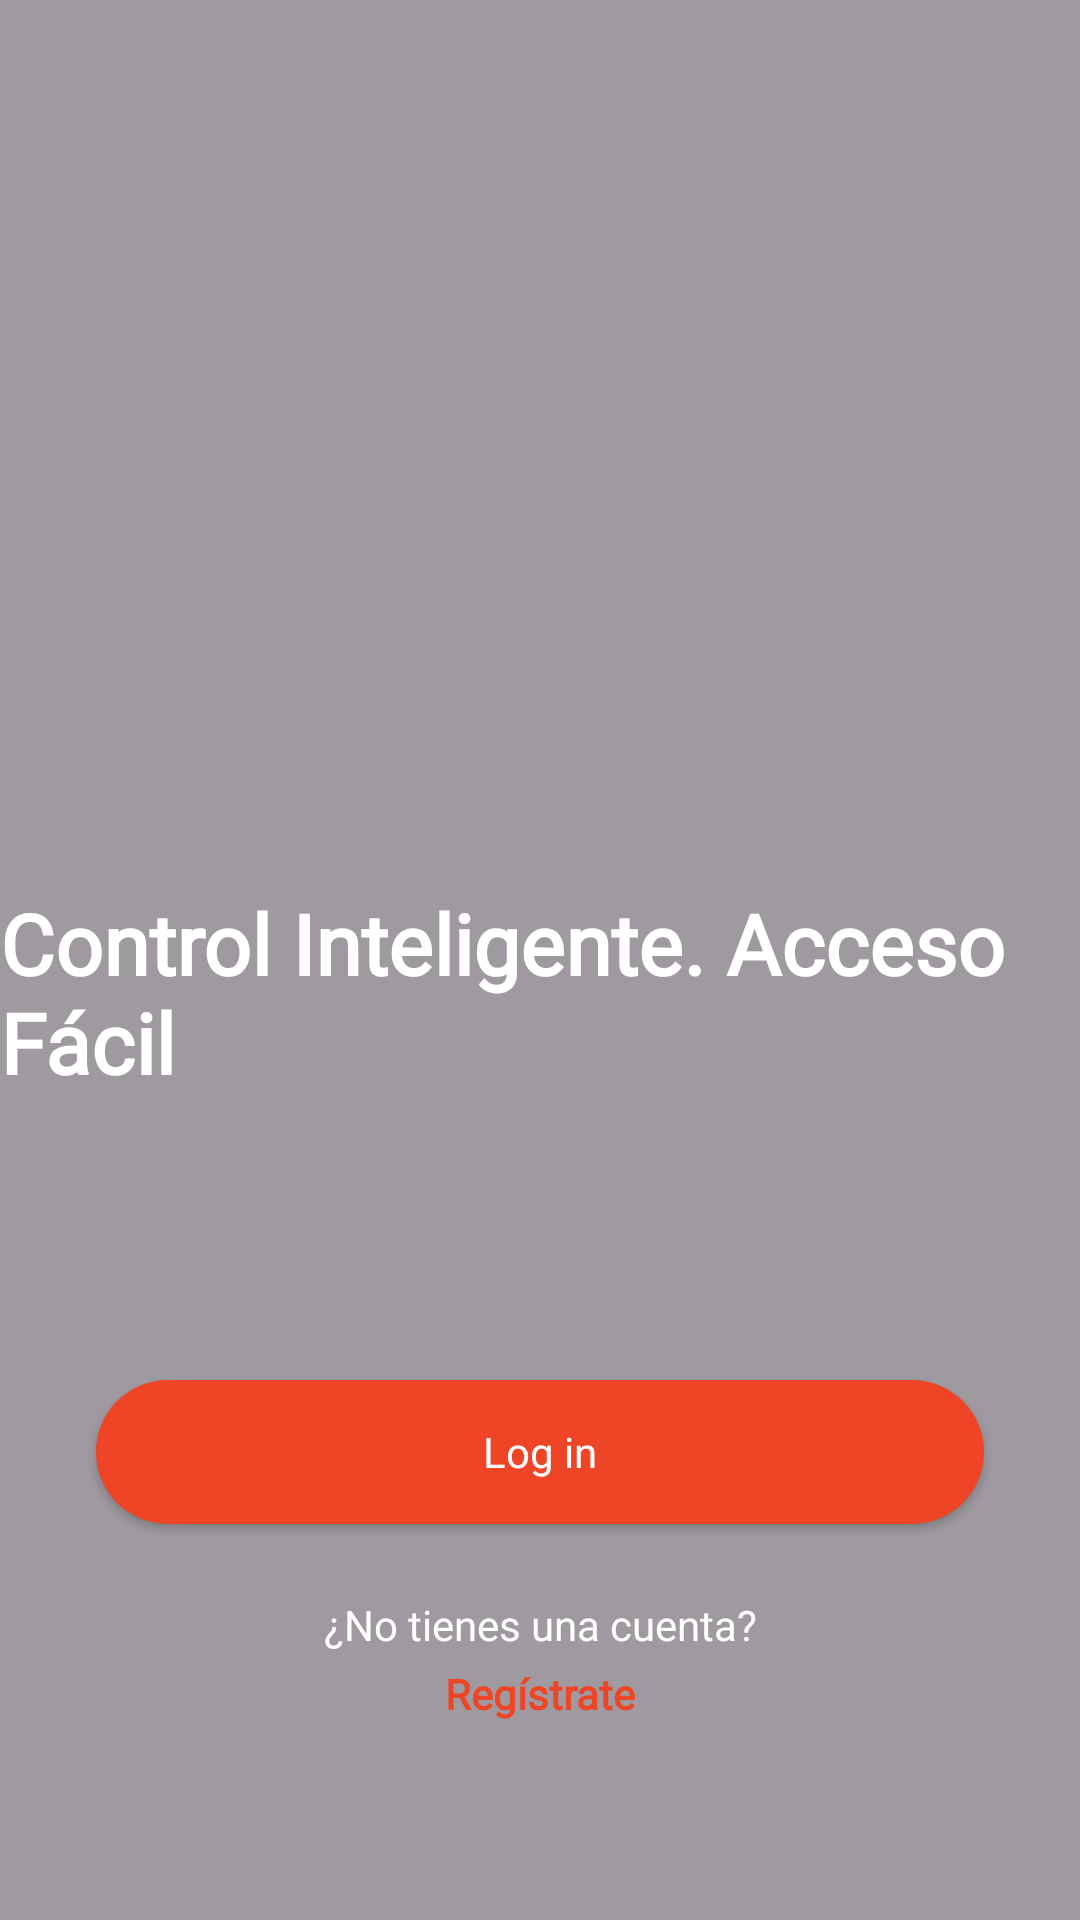

Produce the Android XML layout that renders to this screen, including the resource entries it uses.
<!-- AndroidManifest.xml: application theme Theme.ChekinPro -->
<!-- res/layout/activity_main.xml -->
<?xml version="1.0" encoding="utf-8"?>
<androidx.constraintlayout.widget.ConstraintLayout xmlns:android="http://schemas.android.com/apk/res/android"
    xmlns:app="http://schemas.android.com/apk/res-auto"
    xmlns:tools="http://schemas.android.com/tools"
    android:id="@+id/main"
    android:layout_width="match_parent"
    android:layout_height="match_parent"
    android:background="@drawable/bg_image"
    tools:context=".MainActivity">

    

    
    <View
        android:id="@+id/darkOverlay"
        android:layout_width="0dp"
        android:layout_height="0dp"
        android:background="#60000000"
        app:layout_constraintBottom_toBottomOf="parent"
        app:layout_constraintEnd_toEndOf="parent"
        app:layout_constraintHorizontal_bias="0.0"
        app:layout_constraintStart_toStartOf="parent"
        app:layout_constraintTop_toTopOf="parent"
        app:layout_constraintVertical_bias="0.0" />

    <ImageView
        android:id="@+id/imageView"
        android:layout_width="0dp"
        android:layout_height="0dp"
        android:layout_marginTop="48dp"
        android:layout_marginBottom="32dp"
        android:scaleType="fitCenter"
        android:contentDescription="@string/desc_logo_proyecto"
        app:layout_constraintBottom_toTopOf="@+id/button"
        app:layout_constraintDimensionRatio="1:1.1"
        app:layout_constraintEnd_toEndOf="parent"
        app:layout_constraintStart_toStartOf="parent"
        app:layout_constraintTop_toTopOf="parent"
        app:srcCompat="@drawable/logo_proyecto" />


    

    

    <TextView
        android:id="@+id/eslogan"
        android:layout_width="wrap_content"
        android:layout_height="wrap_content"
        android:fontFamily="@font/fuente"
        android:text="@string/eslogan"
        android:textColor="#FFFFFF"
        android:textSize="28sp"
        android:textStyle="bold"
        app:layout_constraintBottom_toBottomOf="@id/imageView"
        app:layout_constraintEnd_toEndOf="@id/imageView"
        app:layout_constraintHorizontal_bias="0.575"
        app:layout_constraintStart_toStartOf="@id/imageView"
        app:layout_constraintTop_toTopOf="@id/imageView"
        app:layout_constraintVertical_bias="0.76" />

    <androidx.appcompat.widget.AppCompatButton
        android:id="@+id/button"
        android:layout_width="0dp"
        android:layout_height="wrap_content"
        android:layout_marginHorizontal="32dp"
        android:layout_marginTop="16dp"
        android:background="@drawable/rounded_button"
        android:fontFamily="@font/nunito"
        android:text="@string/btn_log_in"
        android:textAllCaps="false"
        android:textColor="#FFFFFF"
        app:layout_constraintEnd_toEndOf="parent"
        app:layout_constraintStart_toStartOf="parent"
        app:layout_constraintTop_toBottomOf="@id/imageView" />



    
    <TextView
        android:id="@+id/textView"
        android:layout_width="wrap_content"
        android:layout_height="wrap_content"
        android:layout_marginTop="24dp"
        android:fontFamily="@font/nunito"
        android:text="@string/mensaje_no_tienes_cuenta"
        android:textColor="#FFFFFF"
        android:textSize="14sp"
        app:layout_constraintEnd_toEndOf="parent"
        app:layout_constraintStart_toStartOf="parent"
        app:layout_constraintTop_toBottomOf="@id/button" />


    <TextView
        android:id="@+id/textView2"
        android:layout_width="wrap_content"
        android:layout_height="wrap_content"
        android:layout_marginTop="4dp"
        android:fontFamily="@font/nunito"
        android:text="@string/btn_registrate"
        android:textColor="#ED4525"
        android:textSize="14sp"
        android:textStyle="bold"
        app:layout_constraintEnd_toEndOf="parent"
        app:layout_constraintStart_toStartOf="parent"
        app:layout_constraintTop_toBottomOf="@id/textView" />

</androidx.constraintlayout.widget.ConstraintLayout>
<!-- resources referenced by this layout -->
<resources>
  <!-- drawable rounded_button (drawable) -->
  <?xml version="1.0" encoding="utf-8"?>
  <shape xmlns:android="http://schemas.android.com/apk/res/android"
      android:shape="rectangle">
      <solid android:color="#ED4525" />
      <corners android:radius="30dp" />
  </shape>
  <string name="btn_log_in">Log in</string>
  <string name="btn_registrate">Regístrate</string>
  <string name="desc_logo_proyecto">Logo del proyecto</string>
  <string name="eslogan">Control Inteligente. Acceso Fácil</string>
  <string name="mensaje_no_tienes_cuenta">¿No tienes una cuenta?</string>
  <style name="Theme.ChekinPro" parent="Base.Theme.ChekinPro" />
  <style name="Base.Theme.ChekinPro" parent="Theme.Material3.Light.NoActionBar">
  
      
          
          <item name="colorButtonNormal">@android:color/transparent</item>
          <item name="android:statusBarColor">#33627A</item>
  
      </style>
</resources>
